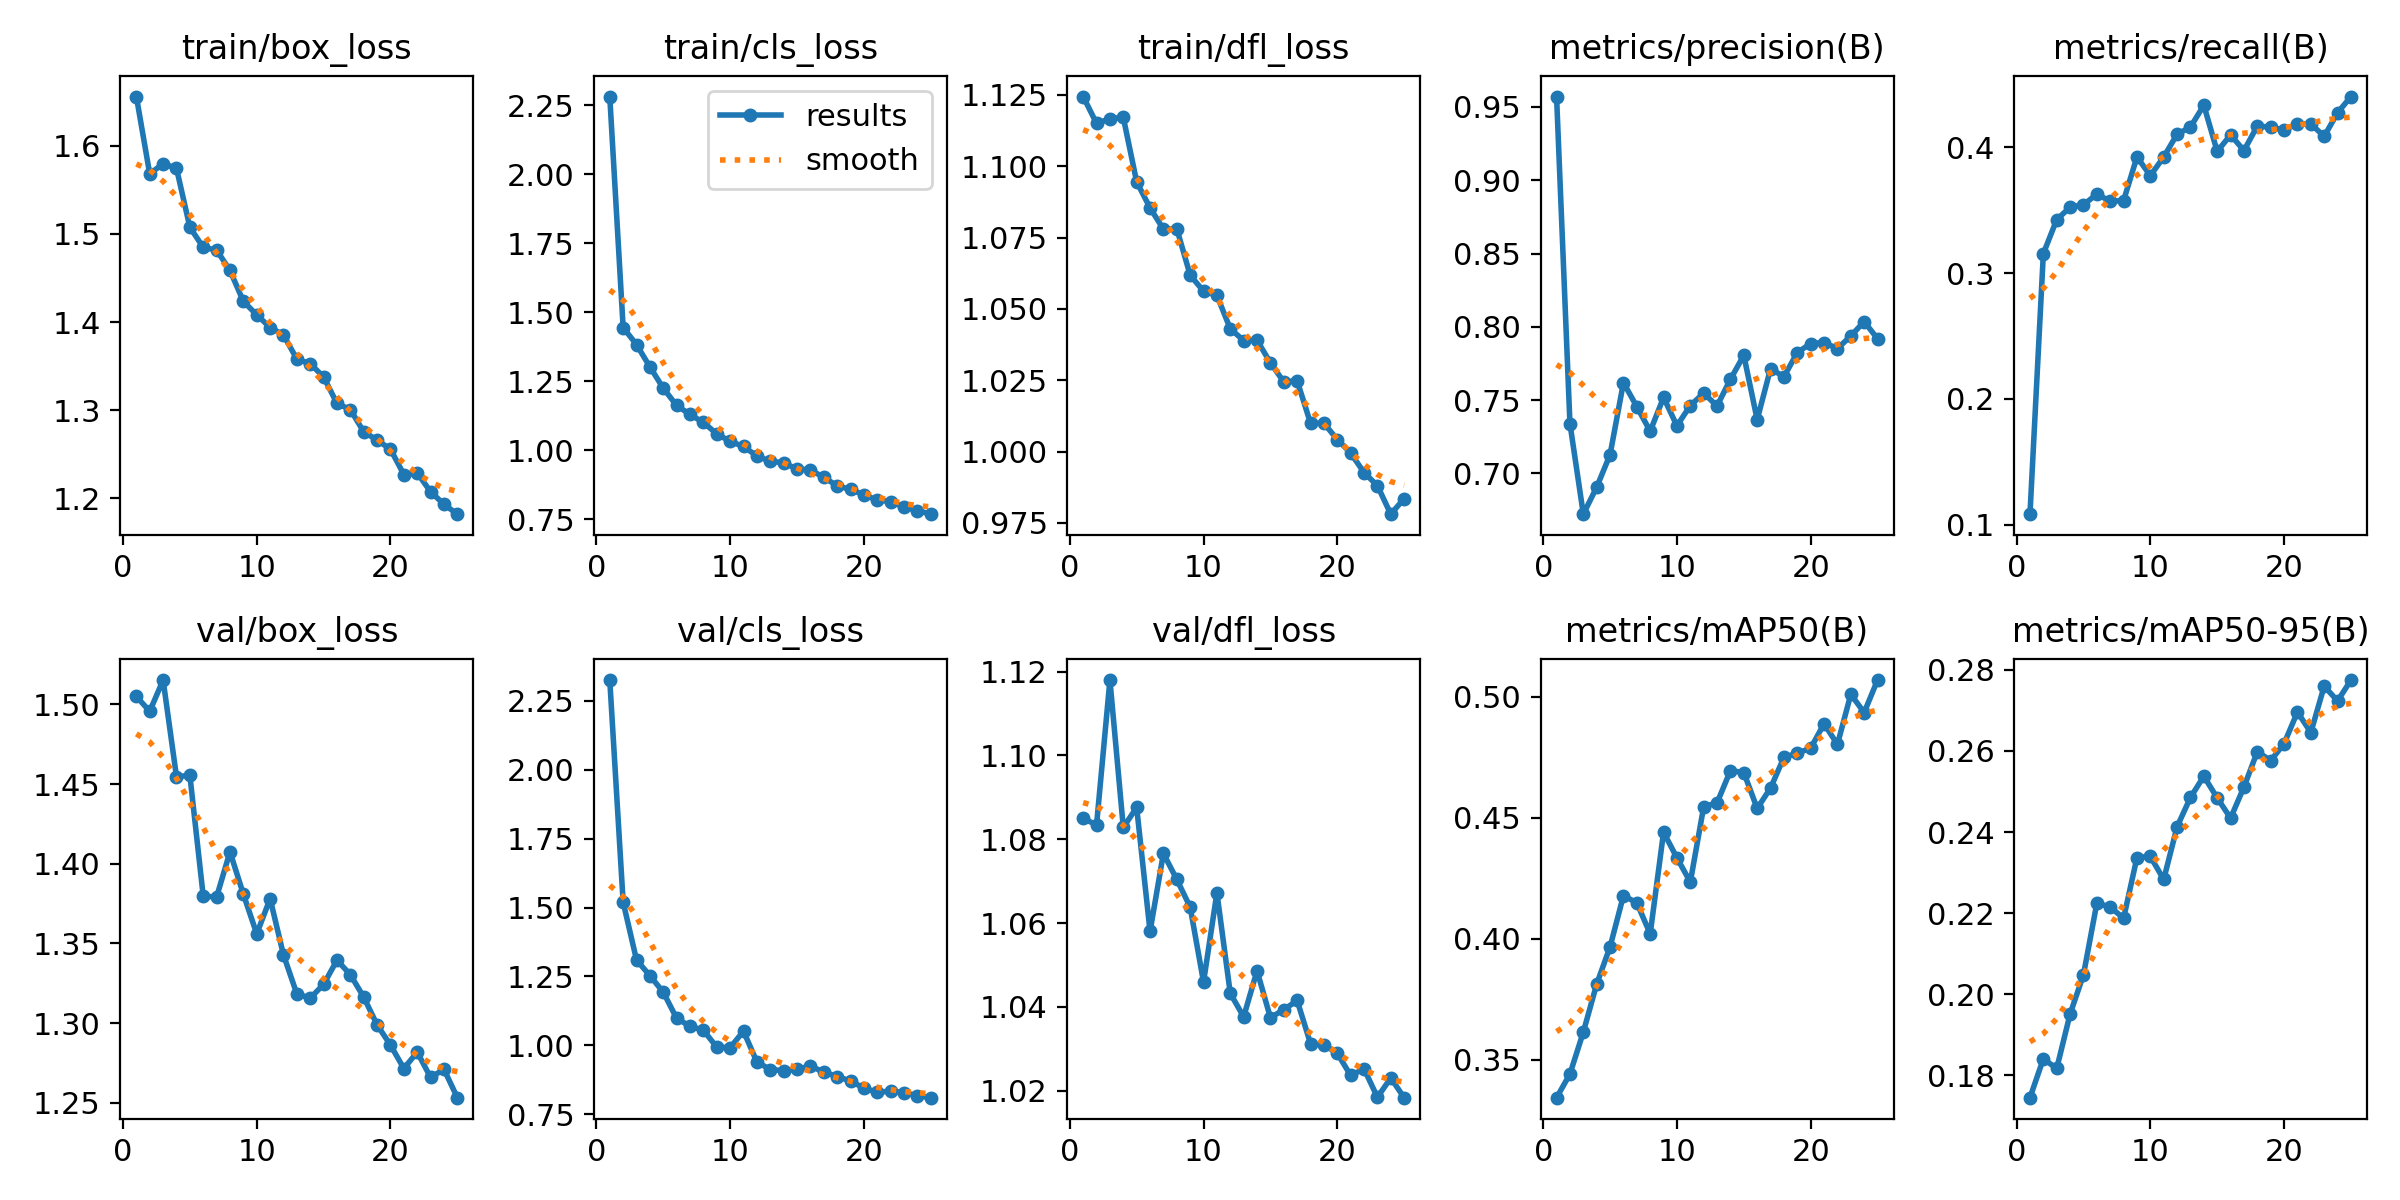

The file beside this chart, header and first rows:
epoch, train/box_loss, train/cls_loss, train/dfl_loss, metrics/precision(B), metrics/recall(B), metrics/mAP50(B), metrics/mAP50-95(B), val/box_loss, val/cls_loss, val/dfl_loss, lr/pg0, lr/pg1, lr/pg2
1, 1.656, 2.281, 1.124, 0.9571, 0.1085, 0.3342, 0.1745, 1.505, 2.325, 1.085, 0.0004112, 0.0004112, 0.0004112
2, 1.568, 1.444, 1.115, 0.734, 0.3154, 0.344, 0.1841, 1.496, 1.519, 1.083, 0.0007951, 0.0007951, 0.0007951
3, 1.58, 1.382, 1.117, 0.6722, 0.3424, 0.3613, 0.1817, 1.515, 1.31, 1.118, 0.001146, 0.001146, 0.001146
4, 1.575, 1.301, 1.117, 0.6906, 0.3523, 0.3812, 0.1951, 1.455, 1.253, 1.083, 0.001102, 0.001102, 0.001102
5, 1.508, 1.224, 1.095, 0.7128, 0.3542, 0.3966, 0.2048, 1.456, 1.193, 1.088, 0.001102, 0.001102, 0.001102
6, 1.485, 1.161, 1.085, 0.7619, 0.3627, 0.4178, 0.2225, 1.38, 1.098, 1.058, 0.001052, 0.001052, 0.001052
7, 1.482, 1.129, 1.078, 0.7456, 0.3571, 0.4148, 0.2215, 1.379, 1.07, 1.077, 0.001002, 0.001002, 0.001002
8, 1.459, 1.1, 1.078, 0.7288, 0.3575, 0.402, 0.2188, 1.407, 1.055, 1.07, 0.000953, 0.000953, 0.000953
9, 1.423, 1.059, 1.062, 0.7518, 0.3922, 0.444, 0.2337, 1.381, 0.9936, 1.064, 0.0009035, 0.0009035, 0.0009035
10, 1.408, 1.031, 1.056, 0.7325, 0.3773, 0.4334, 0.234, 1.356, 0.9917, 1.046, 0.000854, 0.000854, 0.000854
11, 1.394, 1.013, 1.055, 0.7463, 0.3922, 0.4233, 0.2283, 1.378, 1.052, 1.067, 0.0008045, 0.0008045, 0.0008045
12, 1.385, 0.9787, 1.043, 0.7548, 0.4103, 0.4545, 0.2413, 1.343, 0.94, 1.043, 0.000755, 0.000755, 0.000755
13, 1.358, 0.9587, 1.039, 0.746, 0.416, 0.4561, 0.2485, 1.318, 0.9125, 1.038, 0.0007055, 0.0007055, 0.0007055
14, 1.353, 0.9545, 1.039, 0.7643, 0.4333, 0.4694, 0.2538, 1.316, 0.9083, 1.049, 0.000656, 0.000656, 0.000656
15, 1.338, 0.9306, 1.031, 0.7806, 0.3966, 0.4686, 0.2484, 1.324, 0.9128, 1.037, 0.0006065, 0.0006065, 0.0006065
16, 1.308, 0.9286, 1.024, 0.7367, 0.4098, 0.4538, 0.2434, 1.339, 0.9252, 1.039, 0.000557, 0.000557, 0.000557
17, 1.301, 0.9008, 1.025, 0.7715, 0.3973, 0.4622, 0.2511, 1.33, 0.9031, 1.042, 0.0005075, 0.0005075, 0.0005075
18, 1.275, 0.8709, 1.01, 0.766, 0.4168, 0.4749, 0.2598, 1.316, 0.8871, 1.031, 0.000458, 0.000458, 0.000458
19, 1.266, 0.8572, 1.01, 0.7824, 0.4158, 0.4766, 0.2576, 1.299, 0.871, 1.031, 0.0004085, 0.0004085, 0.0004085
20, 1.256, 0.8377, 1.004, 0.7886, 0.4137, 0.4787, 0.2618, 1.286, 0.8452, 1.029, 0.000359, 0.000359, 0.000359
21, 1.227, 0.8191, 0.9995, 0.7893, 0.4185, 0.4888, 0.2696, 1.272, 0.8292, 1.024, 0.0003095, 0.0003095, 0.0003095
22, 1.229, 0.8132, 0.9926, 0.7852, 0.4184, 0.4802, 0.2645, 1.282, 0.8345, 1.025, 0.00026, 0.00026, 0.00026
23, 1.207, 0.7934, 0.988, 0.7938, 0.4086, 0.5009, 0.276, 1.266, 0.829, 1.018, 0.0002105, 0.0002105, 0.0002105
24, 1.193, 0.781, 0.978, 0.8036, 0.4273, 0.4934, 0.2723, 1.271, 0.8173, 1.023, 0.000161, 0.000161, 0.000161
25, 1.182, 0.7677, 0.9835, 0.7919, 0.4402, 0.5068, 0.2775, 1.253, 0.8103, 1.018, 0.0001115, 0.0001115, 0.0001115
